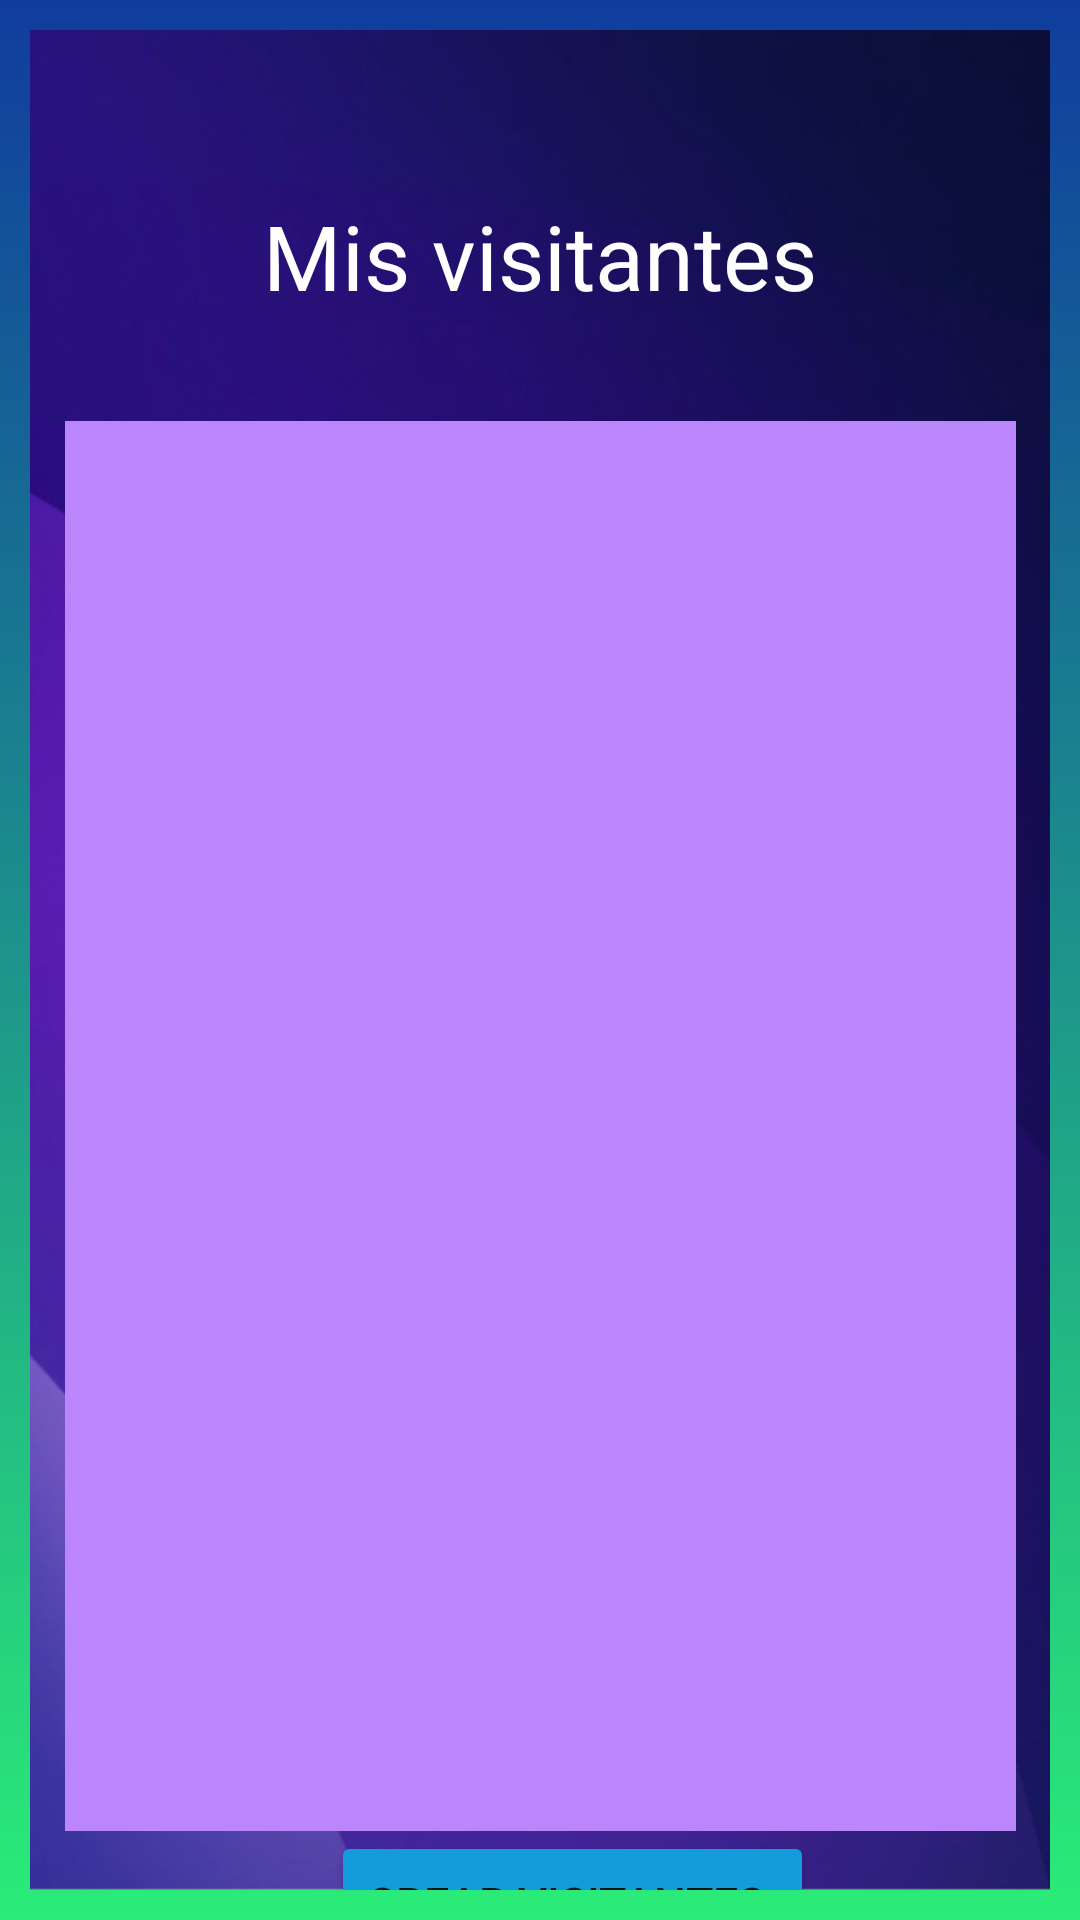

Write the Android layout XML for this screen, with the resource values it uses.
<!-- AndroidManifest.xml: application theme Theme.VIDA1 -->
<!-- res/layout/activity_lista_visitas.xml -->
<?xml version="1.0" encoding="utf-8"?>
<androidx.constraintlayout.widget.ConstraintLayout xmlns:android="http://schemas.android.com/apk/res/android"
    xmlns:app="http://schemas.android.com/apk/res-auto"
    xmlns:tools="http://schemas.android.com/tools"
    android:layout_width="match_parent"
    android:background="@drawable/fondo"
    android:layout_height="match_parent"
    tools:context=".ListaVisitas">

    <androidx.constraintlayout.widget.ConstraintLayout
        android:layout_width="match_parent"
        android:layout_height="match_parent"
        android:layout_marginStart="10dp"
        android:layout_marginTop="10dp"
        android:layout_marginEnd="10dp"
        android:layout_marginBottom="10dp"
        android:background="@drawable/fondoimg2"
        app:layout_constraintBottom_toBottomOf="parent"
        app:layout_constraintEnd_toEndOf="parent"
        app:layout_constraintHorizontal_bias="0.0"
        app:layout_constraintStart_toStartOf="parent"
        app:layout_constraintTop_toTopOf="parent"
        app:layout_constraintVertical_bias="1.0">


        <ImageButton
            android:id="@+id/btnregresarMV"
            android:layout_width="59dp"
            android:layout_height="55dp"
            android:layout_marginTop="16dp"
            android:background="@drawable/img5"
            android:backgroundTint="#16EF06"
            app:layout_constraintEnd_toEndOf="parent"
            app:layout_constraintHorizontal_bias="0.048"
            app:layout_constraintStart_toStartOf="parent"
            app:layout_constraintTop_toTopOf="parent" />


        <TextView
            android:id="@+id/textView"
            android:layout_width="wrap_content"
            android:layout_height="wrap_content"
            android:layout_marginTop="55dp"
            android:text="Mis visitantes"
            android:textColor="@color/white"
            android:textSize="30dp"
            app:layout_constraintEnd_toEndOf="parent"
            app:layout_constraintStart_toStartOf="parent"
            app:layout_constraintTop_toBottomOf="parent"
            app:layout_constraintTop_toTopOf="parent"
            />

        <androidx.recyclerview.widget.RecyclerView
            android:id="@+id/RclistaVisitas"
            android:layout_width="317dp"
            android:layout_height="470dp"
            android:layout_marginTop="35dp"
            android:background="@color/purple_200"
            app:layout_constraintBottom_toBottomOf="parent"
            app:layout_constraintEnd_toEndOf="parent"
            app:layout_constraintStart_toStartOf="parent"
            app:layout_constraintTop_toBottomOf="@+id/textView"
            app:layout_constraintVertical_bias="0.0" />

        <Button
            android:id="@+id/btnPaginaCrearvistas"
            android:layout_width="wrap_content"
            android:layout_height="wrap_content"
            android:layout_marginStart="60dp"
            android:layout_marginTop="0dp"
            android:layout_marginEnd="40dp"
            android:backgroundTint="#139CDC"
            android:text="Crear visitantes."
            android:textSize="15dp"
            app:cornerRadius="20dp"
            app:layout_constraintEnd_toEndOf="parent"
            app:layout_constraintHorizontal_bias="0.512"
            app:layout_constraintStart_toStartOf="parent"
            app:layout_constraintTop_toBottomOf="@+id/RclistaVisitas" />




    </androidx.constraintlayout.widget.ConstraintLayout>


</androidx.constraintlayout.widget.ConstraintLayout>
<!-- resources referenced by this layout -->
<resources>
  <!-- drawable fondo (drawable) -->
  <?xml version="1.0" encoding="utf-8"?>
  <shape xmlns:android="http://schemas.android.com/apk/res/android">
      <gradient
          android:startColor="#103C9E"
          android:endColor="#2AEC78"
          android:angle="270"
          >
  
      </gradient>
  
  </shape>
  <!-- drawable fondoimg2: png bitmap (drawable-v24, 366126 bytes) -->
  <style name="Theme.VIDA1" parent="Theme.MaterialComponents.DayNight.DarkActionBar">
          
          <item name="colorPrimary">@color/purple_500</item>
          <item name="colorPrimaryVariant">@color/purple_700</item>
          <item name="colorOnPrimary">@color/white</item>
          
          <item name="colorSecondary">@color/teal_200</item>
          <item name="colorSecondaryVariant">@color/teal_700</item>
          <item name="colorOnSecondary">@color/black</item>
          
          <item name="android:statusBarColor" tools:targetApi="l">?attr/colorPrimaryVariant</item>
          
      </style>
  <!-- not gathered from this repository: default colours our renderer supplied (Android Studio template values) -->
  <color name="purple_200">#FFBB86FC</color>
  <color name="purple_500">#FF6200EE</color>
  <color name="purple_700">#FF3700B3</color>
  <color name="teal_200">#FF03DAC5</color>
  <color name="teal_700">#FF018786</color>
  <color name="black">#FF000000</color>
  <color name="white">#FFFFFFFF</color>
</resources>
